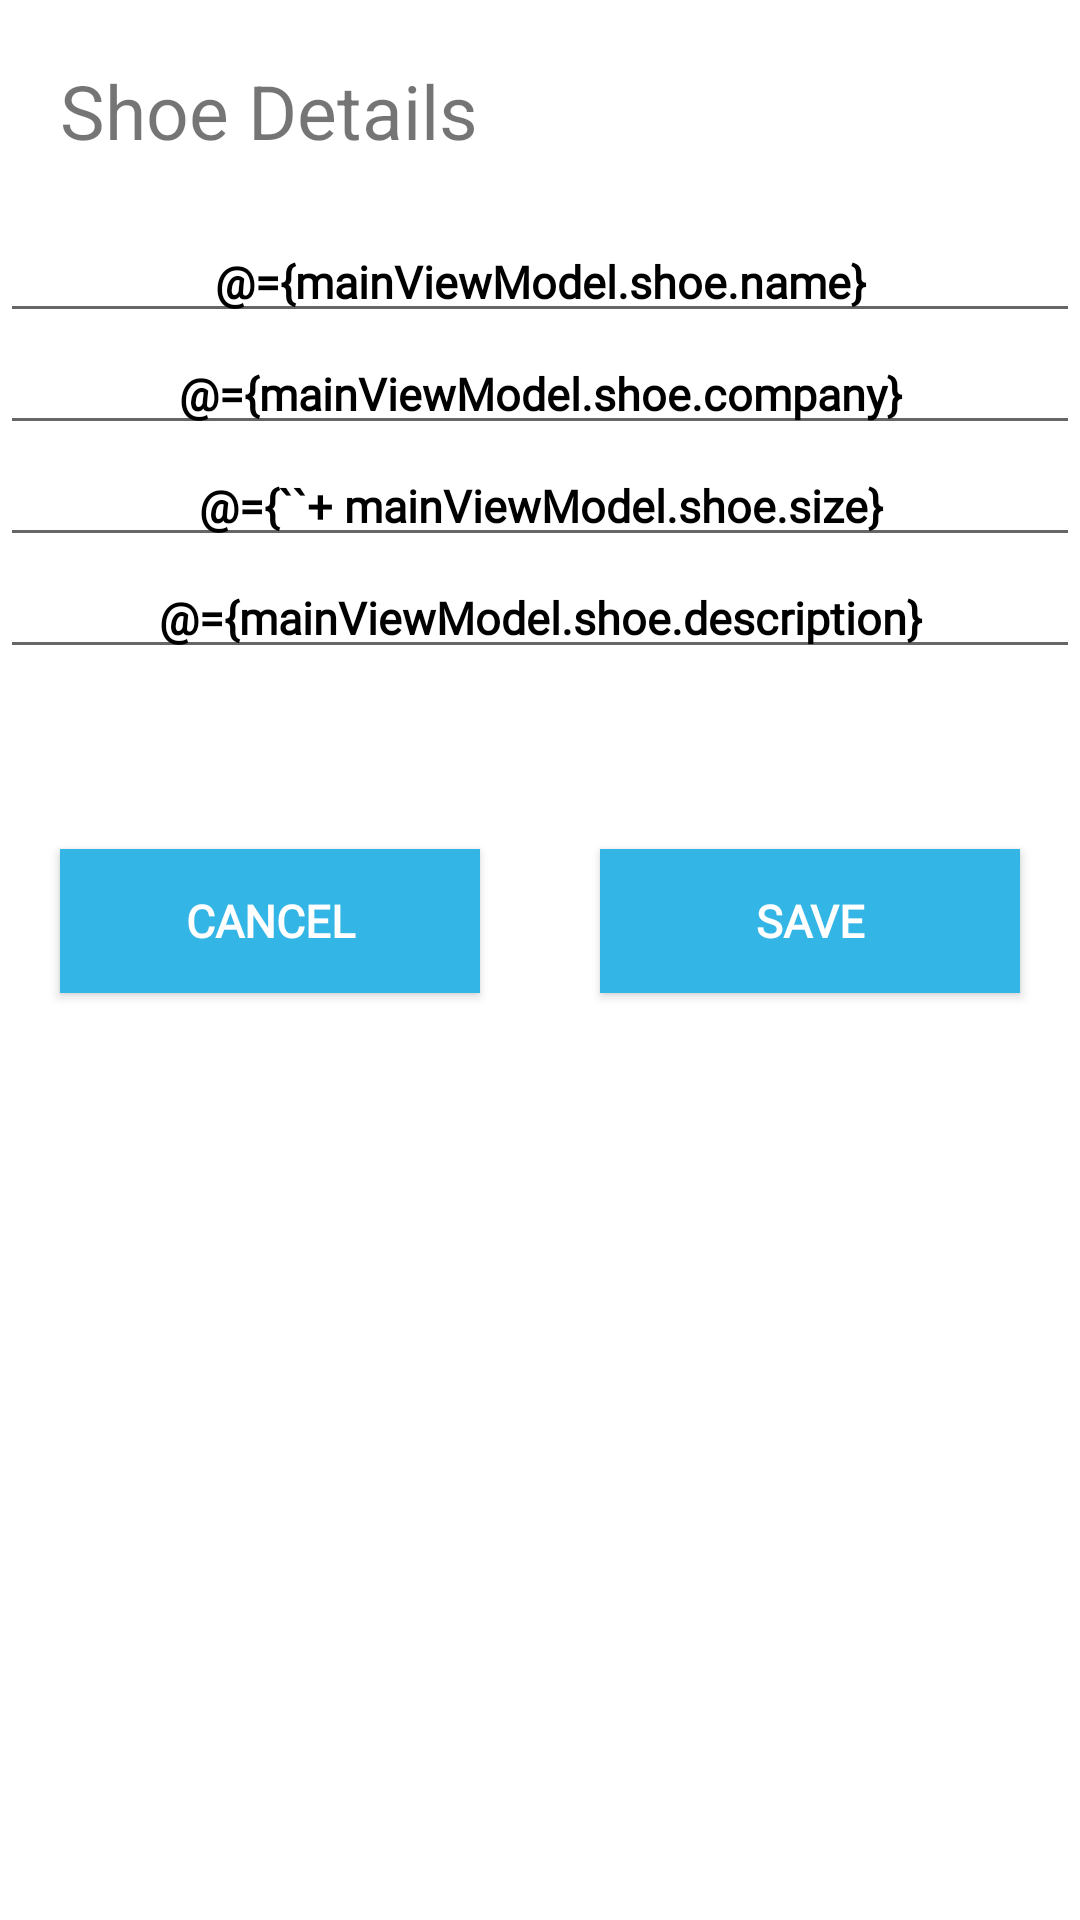

Here is an Android app screen rendered from its layout file. Give the layout XML and the strings, colors and styles it references.
<!-- AndroidManifest.xml: application theme AppTheme -->
<!-- res/layout/fragment_shoe_details.xml -->
<?xml version="1.0" encoding="utf-8"?>
<layout xmlns:android="http://schemas.android.com/apk/res/android"
    xmlns:tools="http://schemas.android.com/tools">


    



    <data>
        <variable
            name="mainViewModel"
            type="com.udacity.shoestore.MainActivityViewModel" />
    </data>


    <LinearLayout
    android:layout_width="match_parent"
    android:layout_height="match_parent"
    android:orientation="vertical"
    android:layout_margin="@dimen/large_margin"
    tools:context=".ShoeDetailsFragment">

    <TextView
        android:layout_width="match_parent"
        android:layout_height="wrap_content"
        android:layout_margin="@dimen/large_margin"
        android:text="Shoe Details"
        android:textSize="@dimen/large_text_size" />

    <EditText
        android:id="@+id/editTextName"
        android:layout_width="match_parent"
        android:layout_height="wrap_content"
        android:ems="10"
        android:text="@={mainViewModel.shoe.name}"
        style="@style/WhiteTextView"
        android:inputType="textPersonName"
        android:hint="Name" />

    <EditText
        android:id="@+id/editTextCompany"
        style="@style/WhiteTextView"
        android:layout_width="match_parent"
        android:layout_height="wrap_content"
        android:ems="10"
        android:text="@={mainViewModel.shoe.company}"
        android:inputType="textPersonName"
        android:hint="Company" />

    <EditText
        android:id="@+id/editTextSize"
        style="@style/WhiteTextView"
        android:layout_width="match_parent"
        android:layout_height="wrap_content"
        android:text="@={``+ mainViewModel.shoe.size}"
        android:ems="10"
        android:inputType="numberDecimal"
        android:hint="0.0" />

    <EditText
        android:id="@+id/editTextDescription"
        style="@style/WhiteTextView"
        android:layout_width="match_parent"
        android:layout_height="wrap_content"
        android:text="@={mainViewModel.shoe.description}"
        android:ems="10"
        android:inputType="textPersonName"
        android:hint="Description" />


    <LinearLayout
        android:layout_width="match_parent"
        android:orientation="horizontal"
        android:layout_marginTop="40dp"
        android:layout_height="wrap_content">


        <Button
            android:id="@+id/button_cancel"
            android:layout_width="wrap_content"
            android:layout_height="wrap_content"
            android:layout_weight="1"
            style="@style/BlueButton"
            android:layout_margin="@dimen/large_margin"
            android:text="@android:string/cancel" />

        <Button
            android:id="@+id/button_save"
            android:layout_width="wrap_content"
            android:layout_height="wrap_content"
            android:layout_weight="1"
            android:onClick="@{() -> mainViewModel.addShoe(mainViewModel.shoe)}"
            style="@style/BlueButton"
            android:layout_margin="@dimen/large_margin"
            android:text="@string/save" />
    </LinearLayout>

</LinearLayout>
</layout>
<!-- resources referenced by this layout -->
<resources>
  <dimen name="large_margin">20dp</dimen>
  <dimen name="large_text_size">25sp</dimen>
  <string name="save">SAVE</string>
  <style name="BlueButton">
          <item name="android:textStyle">bold</item>
          <item name="android:padding">10dp</item>
          <item name="android:textColor">@android:color/white</item>
          <item name="android:fontFamily">@font/roboto</item>
          <item name="android:background">@android:color/holo_blue_light</item>
          <item name="android:textAlignment">center</item>
          <item name="android:textSize">@dimen/box_text_size</item>
      </style>
  <style name="WhiteTextView">
          <item name="android:textStyle">bold</item>
          <item name="android:textColor">@android:color/black</item>
          <item name="android:fontFamily">@font/roboto</item>
          <item name="android:textAlignment">center</item>
          <item name="android:textSize">@dimen/box_text_size</item>
      </style>
  <style name="AppTheme" parent="Theme.MaterialComponents.Light.DarkActionBar">
          
          <item name="colorPrimary">@color/colorPrimary</item>
          <item name="colorPrimaryDark">@color/colorPrimaryDark</item>
          <item name="colorAccent">@color/colorAccent</item>
      </style>
  <dimen name="box_text_size">15dp</dimen>
  <color name="colorPrimary">#008577</color>
  <color name="colorPrimaryDark">#00574B</color>
  <color name="colorAccent">#D81B60</color>
</resources>
